The GitHub repository MiguelCan13/TAMU-HACK-2026 contains a labelled image folder "car orientation data" with 2 categories: left, right. Examples follow, each with its label.

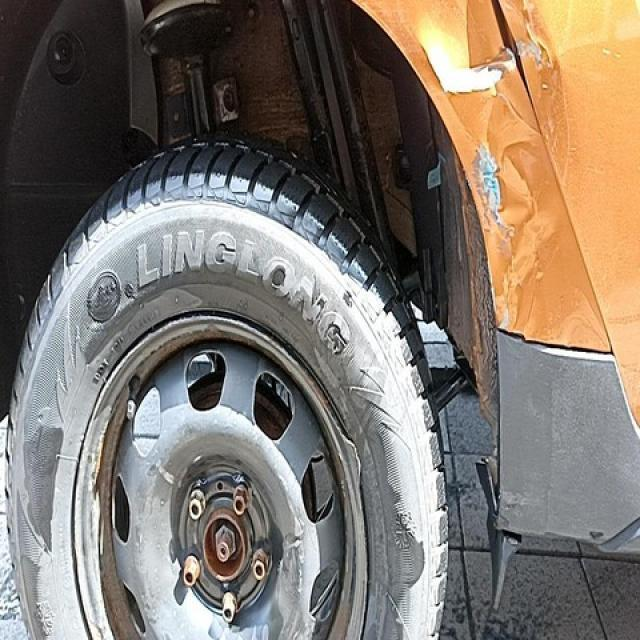
Label: right

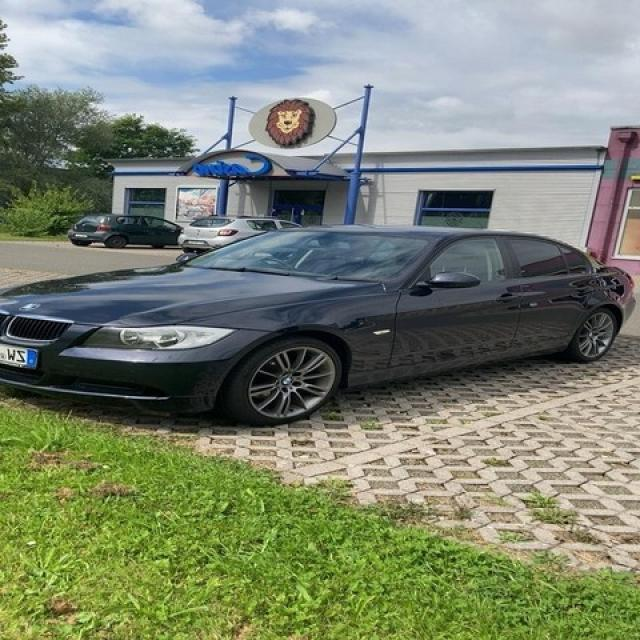
Label: left

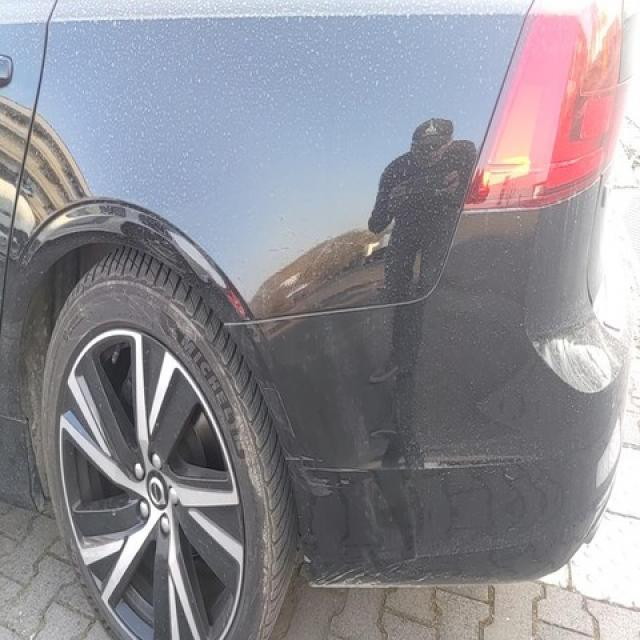
Label: left

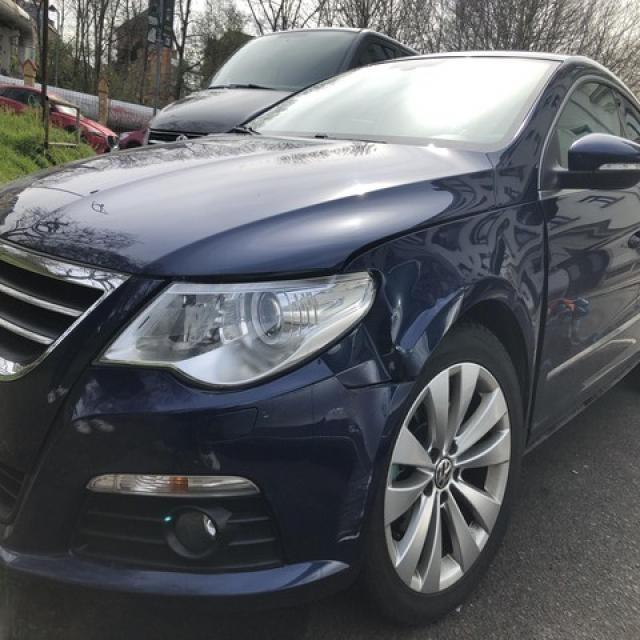
Label: left

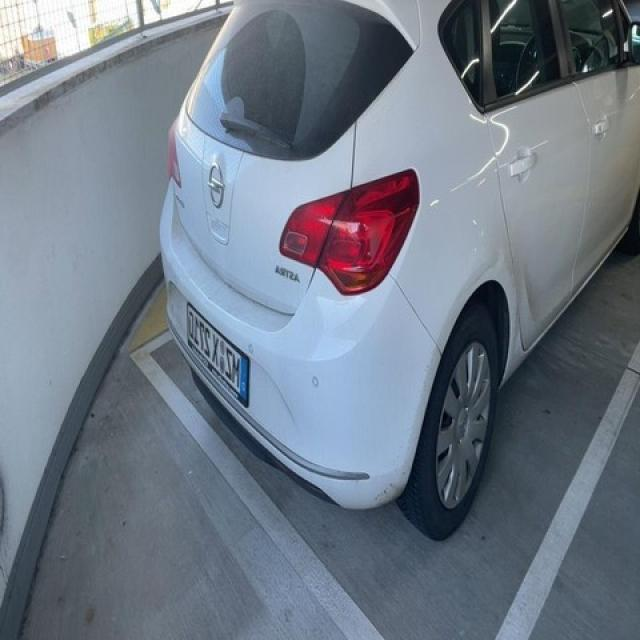
Label: right

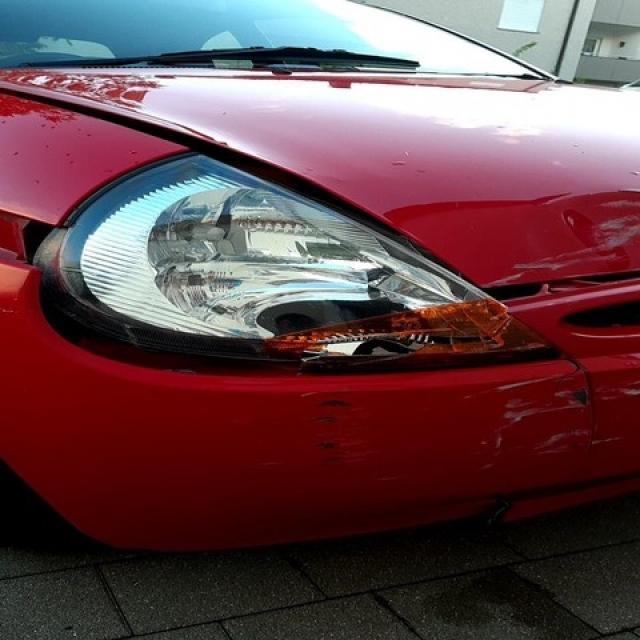
Label: right
